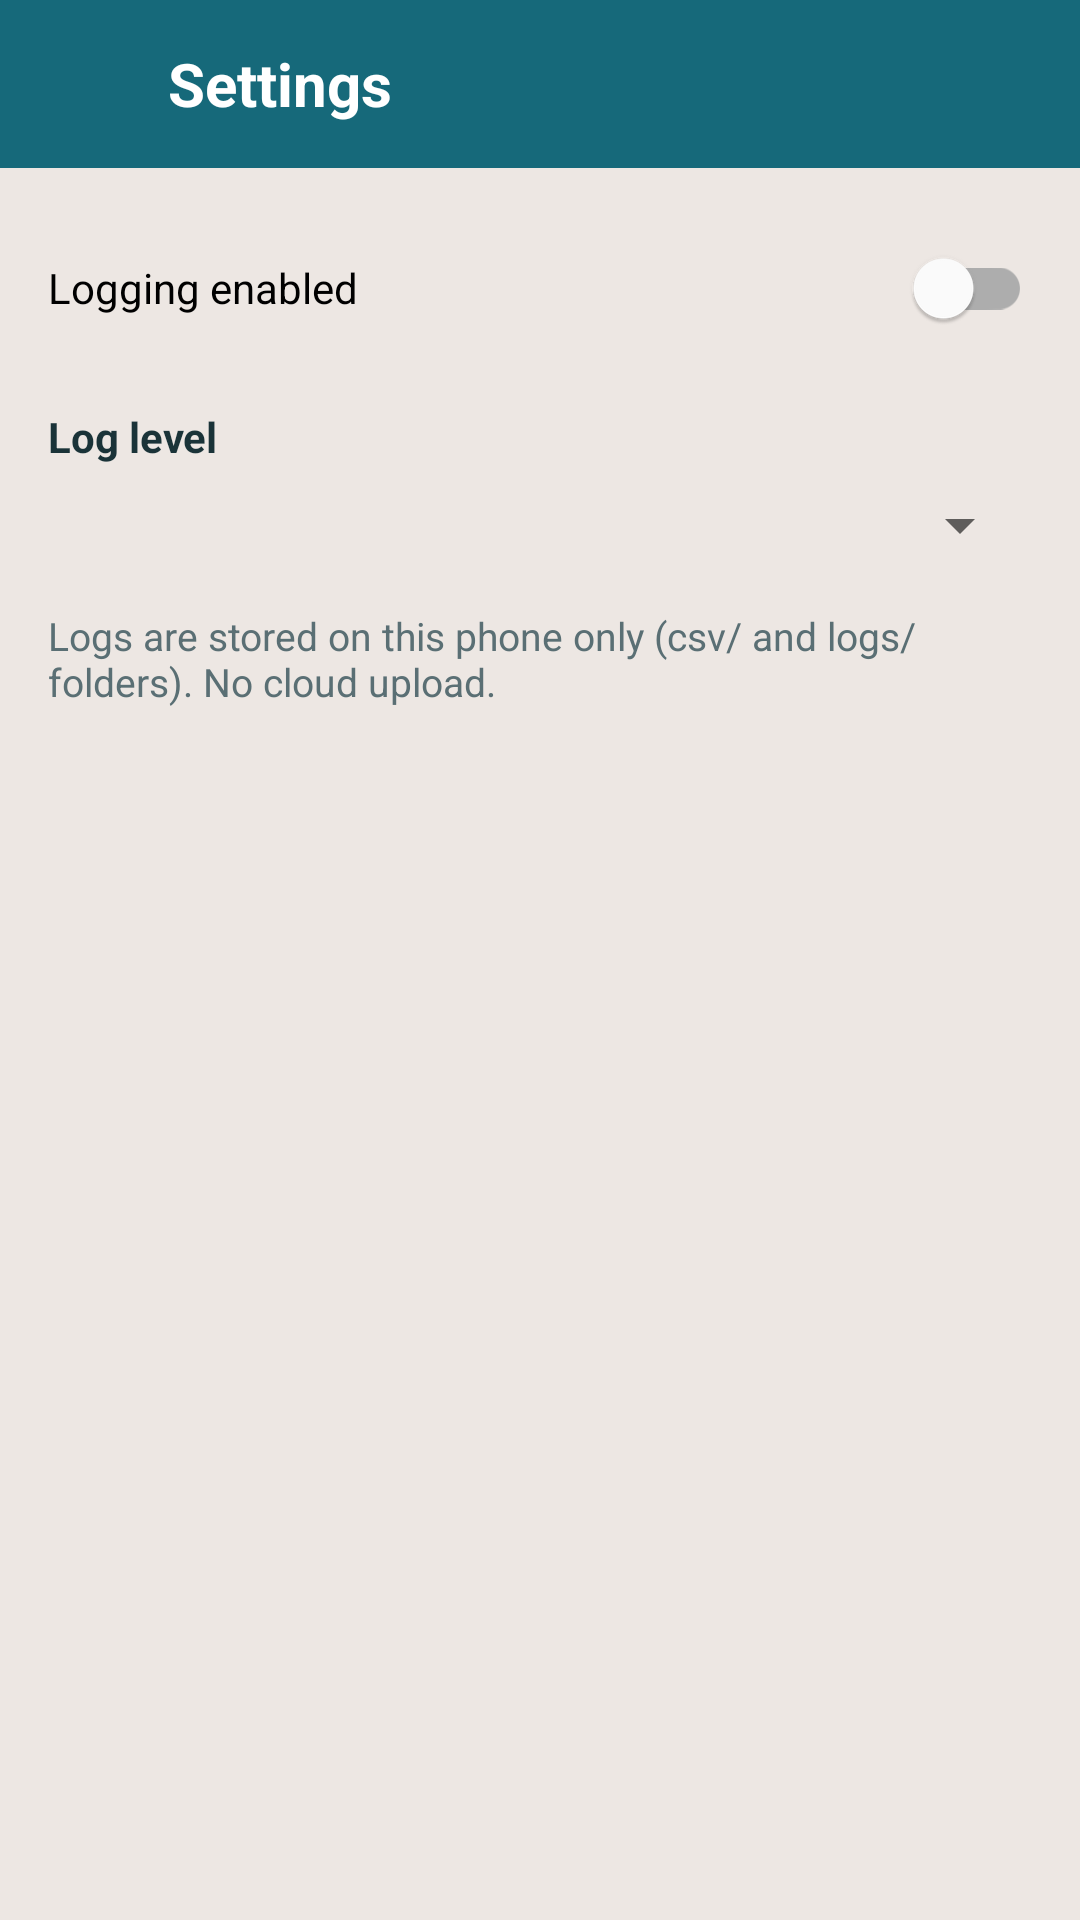

The Android layout XML behind this screen, and the referenced resources:
<!-- AndroidManifest.xml: application theme Theme.TagMobile -->
<!-- res/layout/activity_settings.xml -->
<?xml version="1.0" encoding="utf-8"?>
<LinearLayout
    xmlns:android="http://schemas.android.com/apk/res/android"
    android:layout_width="match_parent"
    android:layout_height="match_parent"
    android:orientation="vertical"
    android:background="@color/surface">

    <LinearLayout
        android:layout_width="match_parent"
        android:layout_height="56dp"
        android:background="@color/primary"
        android:gravity="center_vertical"
        android:paddingHorizontal="4dp">

        <ImageButton
            android:id="@+id/backBtn"
            android:layout_width="48dp"
            android:layout_height="48dp"
            android:background="?attr/selectableItemBackgroundBorderless"
            android:src="@drawable/ic_back"
            android:contentDescription="Back" />

        <TextView
            android:layout_width="wrap_content"
            android:layout_height="wrap_content"
            android:text="@string/settings"
            android:textColor="@android:color/white"
            android:textSize="20sp"
            android:textStyle="bold"
            android:layout_marginStart="4dp" />
    </LinearLayout>

    <LinearLayout
        android:layout_width="match_parent"
        android:layout_height="wrap_content"
        android:orientation="vertical"
        android:padding="16dp">

        <com.google.android.material.switchmaterial.SwitchMaterial
            android:id="@+id/loggingEnabled"
            android:layout_width="match_parent"
            android:layout_height="wrap_content"
            android:text="@string/logging_enabled" />

        <TextView
            android:layout_width="wrap_content"
            android:layout_height="wrap_content"
            android:text="@string/log_level"
            android:layout_marginTop="16dp"
            android:textStyle="bold"
            android:textColor="@color/text_primary" />

        <Spinner
            android:id="@+id/logLevelSpinner"
            android:layout_width="match_parent"
            android:layout_height="wrap_content"
            android:layout_marginTop="8dp" />

        <TextView
            android:layout_width="match_parent"
            android:layout_height="wrap_content"
            android:layout_marginTop="16dp"
            android:text="@string/settings_hint"
            android:textColor="@color/text_secondary"
            android:textSize="13sp" />
    </LinearLayout>
</LinearLayout>
<!-- resources referenced by this layout -->
<resources>
  <color name="primary">#16697A</color>
  <color name="surface">#EDE7E3</color>
  <color name="text_primary">#1A3338</color>
  <color name="text_secondary">#5A6F74</color>
  <string name="log_level">Log level</string>
  <string name="logging_enabled">Logging enabled</string>
  <string name="settings">Settings</string>
  <string name="settings_hint">Logs are stored on this phone only (csv/ and logs/ folders). No cloud upload.</string>
  <style name="Theme.TagMobile" parent="Theme.MaterialComponents.Light.NoActionBar">
          <item name="colorPrimary">@color/primary</item>
          <item name="colorPrimaryVariant">@color/primary_dark</item>
          <item name="colorSecondary">@color/accent</item>
          <item name="colorOnPrimary">@color/on_primary</item>
          <item name="colorOnSecondary">@color/text_strong</item>
          <item name="android:statusBarColor">@color/primary</item>
          <item name="android:navigationBarColor">@color/surface_card</item>
          <item name="android:windowBackground">@color/surface</item>
          <item name="colorError">@color/danger</item>
          <item name="materialButtonStyle">@style/Widget.Tag.Button.Primary</item>
          <item name="materialCardViewStyle">@style/Widget.Tag.Card</item>
      </style>
  <color name="primary_dark">#0F4C58</color>
  <color name="accent">#FFA62B</color>
  <color name="on_primary">#FFFFFF</color>
  <color name="text_strong">#0F2A30</color>
  <color name="surface_card">#F7F4F1</color>
  <color name="danger">#DC2626</color>
  <style name="Widget.Tag.Button.Primary" parent="Widget.MaterialComponents.Button">
          <item name="android:textAllCaps">false</item>
          <item name="android:textStyle">bold</item>
          <item name="android:textColor">@color/on_primary</item>
          <item name="backgroundTint">@color/primary_mid</item>
          <item name="cornerRadius">14dp</item>
      </style>
  <style name="Widget.Tag.Card" parent="Widget.MaterialComponents.CardView">
          <item name="cardBackgroundColor">@color/surface_card</item>
          <item name="cardCornerRadius">14dp</item>
          <item name="cardElevation">0dp</item>
          <item name="strokeColor">@color/border</item>
          <item name="strokeWidth">1dp</item>
      </style>
  <color name="primary_mid">#489FB5</color>
  <color name="border">#D9D2CC</color>
</resources>
